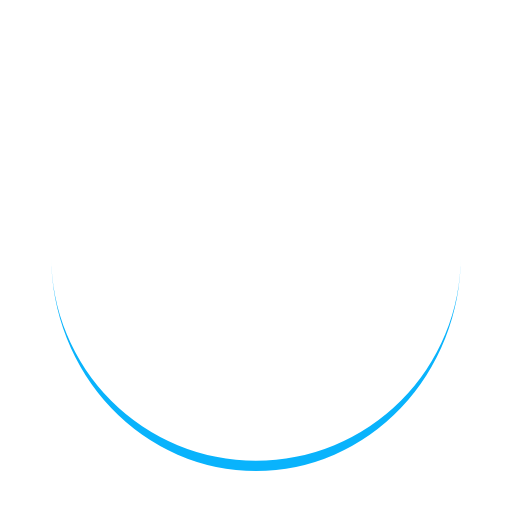
t = 0.00 s
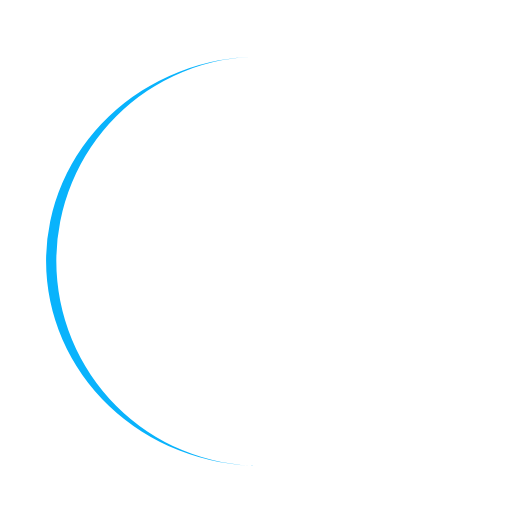
t = 0.38 s
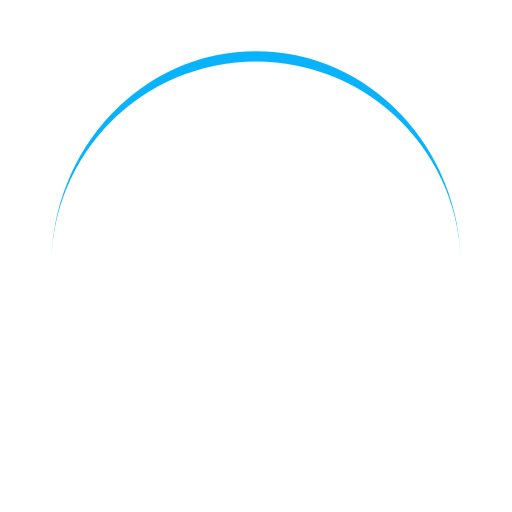
t = 0.75 s
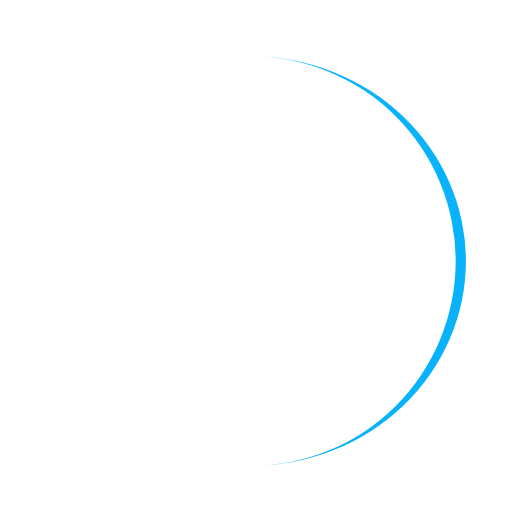
t = 1.13 s

The animated SVG that drew these frames (rendered in a browser with its animation timeline set to each time). Animation: 1 SMIL element (animateTransform=1); one cycle of 1.50 s, repeats indefinitely.

<svg width="101px"  height="101px"  xmlns="http://www.w3.org/2000/svg" viewBox="0 0 100 100" preserveAspectRatio="xMidYMid" class="lds-eclipse" style="background: none;">
    <path ng-attr-d="{{config.pathCmd}}" ng-attr-fill="{{config.color}}" stroke="none" d="M10 50A40 40 0 0 0 90 50A40 42 0 0 1 10 50" fill="#09b3fc" transform="rotate(316 50 51)">
      <animateTransform attributeName="transform" type="rotate" calcMode="linear" values="0 50 51;360 50 51" keyTimes="0;1" dur="1.5s" begin="0s" repeatCount="indefinite"></animateTransform>
    </path>
  </svg>